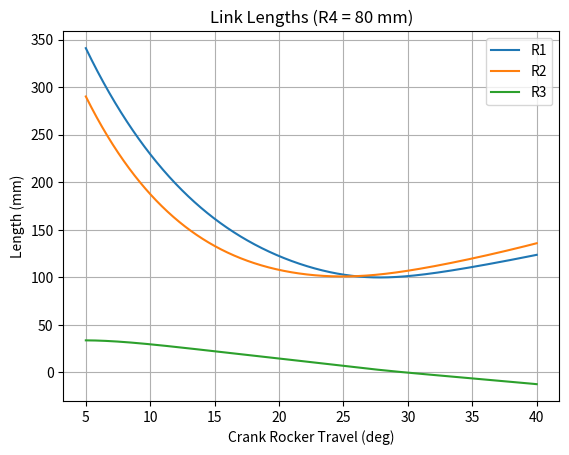
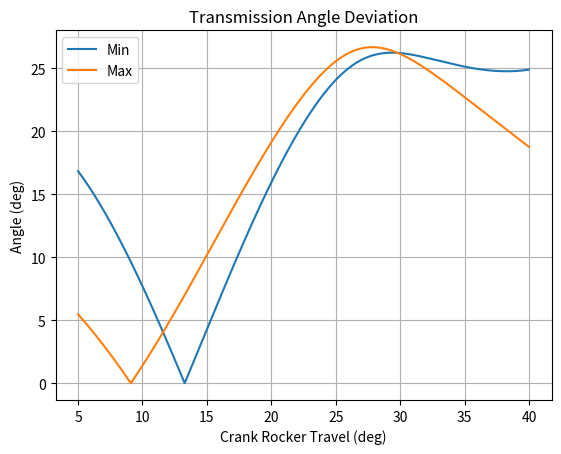
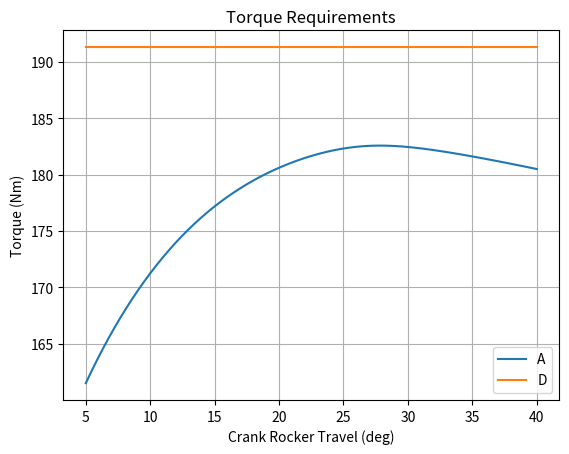

These charts were generated, in order, by the following Python code:
import numpy as np
import matplotlib.pyplot as plt

#This determines a double rocker mechanism's link lengths for optimum transmission characteristics
# [redacted]

# d_th = np.deg2rad(60)
# d_psi = np.deg2rad(30)
#
# mu_1 = np.pi/2 - (d_th - d_psi)/2
# mu_2 = np.pi/2 + (d_th - d_psi)/2
#
# th_1 = np.arctan((np.sin(mu_2)*(np.sin(d_th) + np.sin(d_th + mu_1) - np.sin(mu_1)))/(np.sin(mu_1)*(1 + np.cos(mu_2)) - np.sin(mu_2)*(np.cos(d_th) + np.cos(d_th + mu_1))))
#
# a = np.sin(th_1 + d_th + mu_1)
# b = (np.sin(th_1 + mu_2)/np.sin(mu_2)) - (np.sin(th_1 + d_th + mu_1)/np.sin(mu_1))
# c = np.sin(th_1)/np.sin(mu_2)

d_th_min = np.deg2rad(5)
d_th_max = np.deg2rad(40)
N_steps = 1000

f = 2500
alpha = np.deg2rad(2)

d_th_arr = np.linspace(d_th_min, d_th_max, N_steps)
R1 = np.zeros(N_steps)
R2 = np.zeros(N_steps)
R3 = np.zeros(N_steps)
mu_min = np.zeros(N_steps)
mu_max = np.zeros(N_steps)
T_A = np.zeros(N_steps)
T_D = np.zeros(N_steps)
TH_1 = np.zeros(N_steps)

d_psi = np.deg2rad(16.56)
psi_1 = np.deg2rad(108.98)

psi_2 = psi_1 + d_psi

R4 = 80

for I in range(0,N_steps):

    d_th = d_th_arr[I]
    gamma = psi_2 - d_th

    L =  np.cos(psi_1)*np.cos(d_th) - np.cos(gamma)
    M = np.sin(psi_1)*np.sin(d_th)
    N = np.sin(gamma) - np.sin(psi_1)*np.cos(d_th) + np.cos(psi_1)*np.sin(d_th)
    P = np.cos(psi_1)*np.sin(psi_2) - np.cos(gamma)*np.sin(psi_1)
    Q = np.sin(gamma)*np.sin(psi_1) - (np.sin(psi_2))**2

    e = 1/(L**2 - P**2)

    a = e*Q**2
    b = 2*e*(M*N - P*Q)
    c = e*(2*L*M + N**2 - P**2 - Q**2)
    d = 2*e*(N*L - P*Q)

    coefs = np.array([1, d, c, b, a])

    y = np.roots(coefs)

    for i in range(0, len(y)):
        if y[i].imag  == 0 and y[i].real > 0:
            y_sol = y[i].real

    th_1 = np.arctan(y_sol)
    TH_1[I] = th_1
    th_2 = th_1 + d_th

    K4 = np.sin(th_1)/np.sin(psi_1 - th_1)

    r2 = np.sin(psi_2)/np.sin(psi_2 - th_2)
    r3 = (np.sin(psi_1)/np.sin(psi_1 - th_1)) - np.sin(psi_2)/np.sin(psi_2 - th_2)
    r4 = np.sin(th_1)/np.sin(psi_1 - th_1)

    R1[I] = R4/K4
    R2[I] = R1[I]*(np.sin(psi_2)/np.sin(psi_2 - th_2))
    R3[I] = R1[I]*((np.sin(psi_1)/np.sin(psi_1 - th_1)) - np.sin(psi_2)/np.sin(psi_2 - th_2))

    C = 0.5*(1 + r2 + r4 + r3)
    mu_max[I] = abs(90 - np.rad2deg(2*np.arctan(np.sqrt(((C - r2 - r3)*(C - r4))/(C*(C - 1))))))
    mu_min[I] = abs(90 - np.rad2deg(2*np.arctan(np.sqrt(((C - r2)*(C - r4 -r3))/(C*(C - 1))))))
    X_C = R1[I] - R4*np.cos(np.pi - psi_1)
    Y_C = np.sin(np.pi - psi_1)*R4
    T_A[I] = f*(np.cos(alpha)*Y_C - np.sin(alpha)*X_C)
    T_D[I] = f*(np.cos(alpha)*Y_C + np.sin(alpha)*(R4*np.cos(np.pi - psi_1)))


globmin_mu_max = np.nanmin(mu_max)
index_mu_max = np.where(mu_max == globmin_mu_max)

d_th_minmu = d_th_arr[index_mu_max]
th_1_minmu = TH_1[index_mu_max]

T_A_minmu = T_A[index_mu_max]
T_D_minmu = T_D[index_mu_max]

R1_min = R1[index_mu_max]
R2_min = R2[index_mu_max]
R3_min = R3[index_mu_max]

mu_min_globmin = mu_min[index_mu_max]

plt.figure(1)
plt.title("Link Lengths (R4 = " +str(R4)+ " mm)")
plt.plot(np.rad2deg(d_th_arr), R1,label="R1")
plt.plot(np.rad2deg(d_th_arr), R2,label="R2")
plt.plot(np.rad2deg(d_th_arr), R3,label="R3")
plt.xlabel("Crank Rocker Travel (deg)")
plt.ylabel("Length (mm)")
plt.legend()
plt.grid()

plt.figure(2)
plt.title("Transmission Angle Deviation")
plt.plot(np.rad2deg(d_th_arr), mu_min, label="Min")
plt.plot(np.rad2deg(d_th_arr), mu_max,label="Max")
plt.xlabel("Crank Rocker Travel (deg)")
plt.ylabel("Angle (deg)")
plt.legend()
plt.grid()

plt.figure(3)
plt.title("Torque Requirements")
plt.plot(np.rad2deg(d_th_arr), T_A/1000, label="A")
plt.plot(np.rad2deg(d_th_arr), T_D/1000, label="D")
plt.xlabel("Crank Rocker Travel (deg)")
plt.ylabel("Torque (Nm)")
plt.legend()
plt.grid()

print("--------------------------------")
print("Change in Crank Angle = " +str(np.round(np.rad2deg(d_th_minmu[0]),2))+ " deg")
print("Torque about A = " +str(np.round(T_A_minmu[0]/1000,2))+ " Nm")
print("Torque about D = " +str(np.round(T_D_minmu[0]/1000,2))+ " Nm")
print("Link Lengths")
print("R1 = " +str(np.round(R1_min[0],2))+ " mm")
print("R2 = " +str(np.round(R2_min[0],2))+ " mm")
print("R3 = " +str(np.round(R3_min[0],2))+ " mm")
print("R4 = " +str(R4)+ " mm")